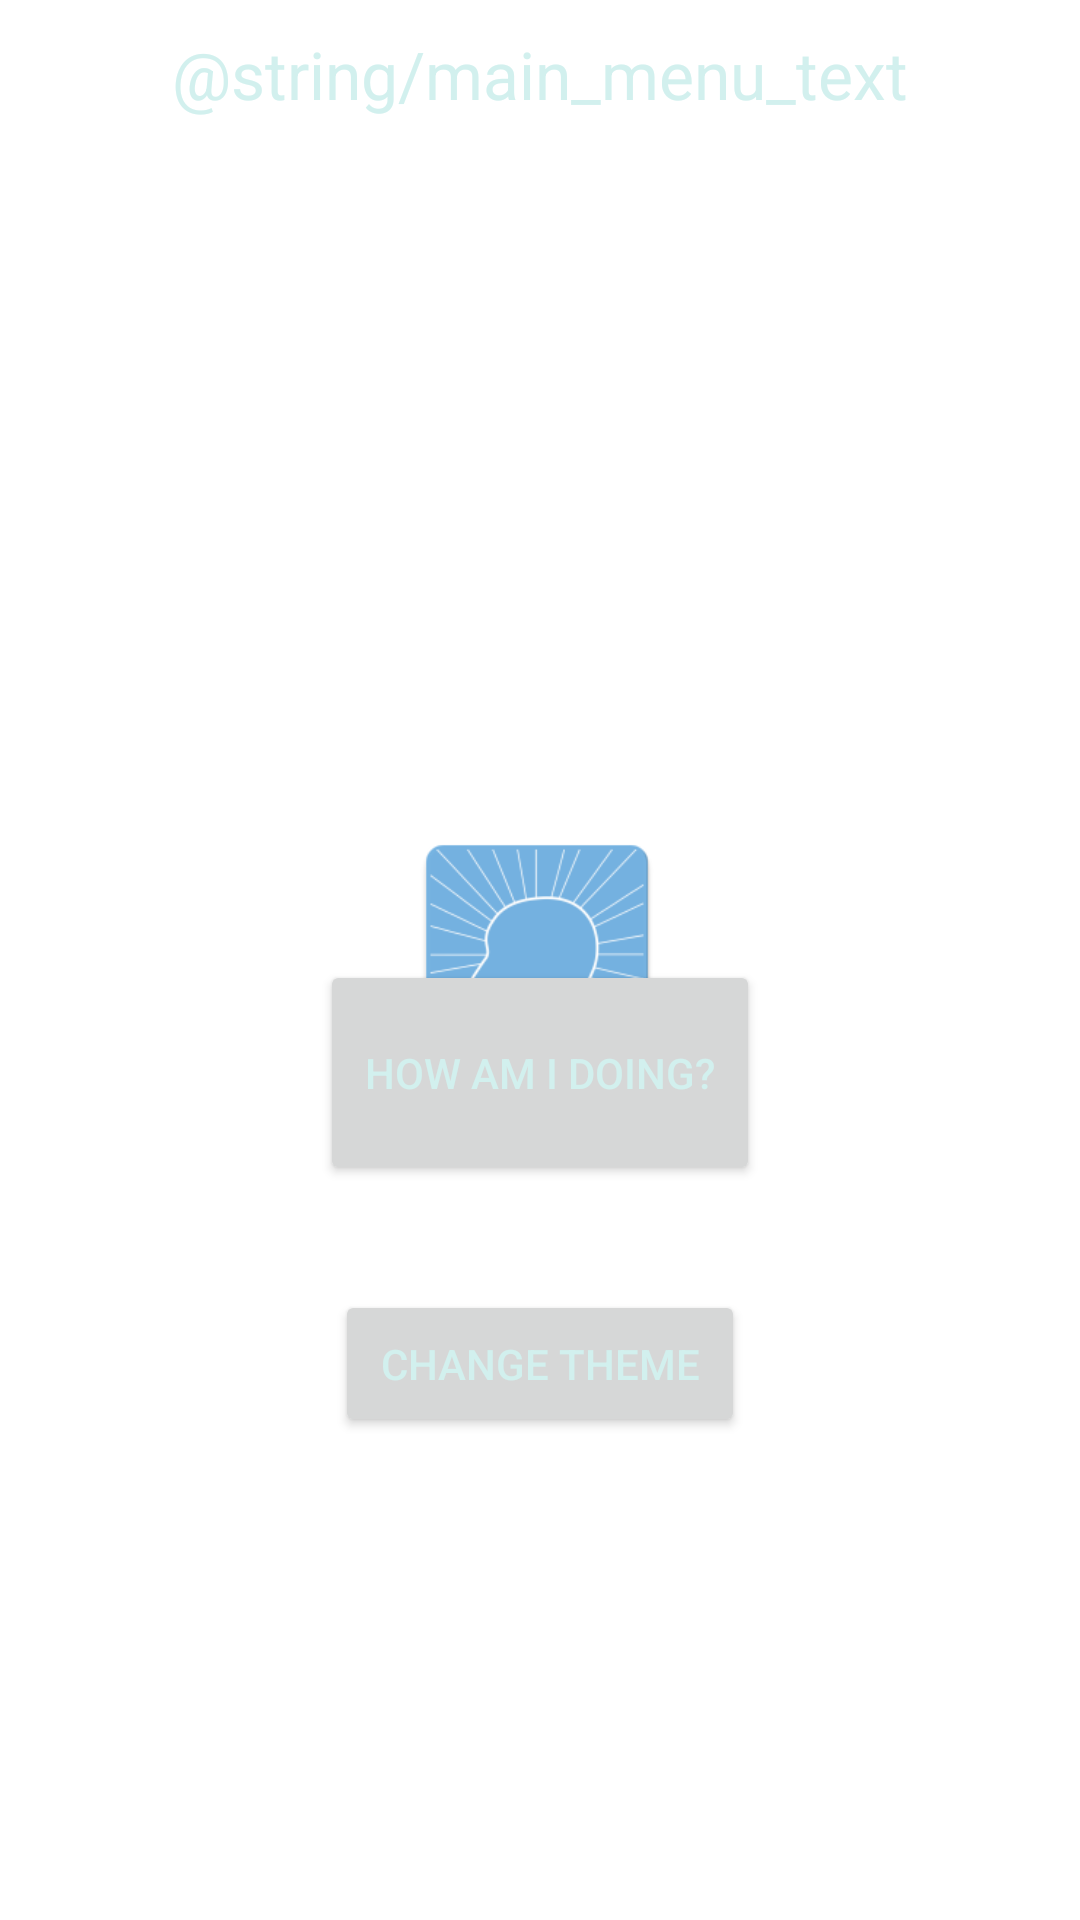

This screen was rendered from an Android layout file. Write that file and the resources it references.
<!-- AndroidManifest.xml: application theme BlankTheme -->
<!-- res/layout/content_index.xml -->
<?xml version="1.0" encoding="utf-8"?>
<RelativeLayout xmlns:android="http://schemas.android.com/apk/res/android"
    xmlns:app="http://schemas.android.com/apk/res-auto"
    xmlns:tools="http://schemas.android.com/tools"
    android:layout_width="match_parent"
    android:layout_height="match_parent"
    tools:context=".activities.IndexActivity"
    app:layout_behavior="@string/appbar_scrolling_view_behavior"
    tools:showIn="@layout/activity_index">

    <TextView
        android:layout_width="wrap_content"
        android:layout_height="wrap_content"
        android:textAppearance="?android:attr/textAppearanceLarge"
        android:layout_marginTop="10dp"
        android:text="@string/main_menu_text"
        android:id="@+id/title"
        android:layout_alignParentTop="true"
        android:layout_centerHorizontal="true" />
        

    <Space
        android:layout_width="0px"
        android:layout_height="0px"
        android:layout_centerInParent="true"
        android:layout_marginTop="0dp"
        android:id="@+id/index_space"/>

    <Button
        android:layout_width="wrap_content"
        android:layout_height="75dp"
        android:text="@string/main_start_quiz"
        android:id="@+id/startButton"
        android:padding="@dimen/text_button_padding"
        android:layout_centerHorizontal="true"
        android:layout_below="@+id/index_space" />

    <Button
        android:layout_width="wrap_content"
        android:layout_height="wrap_content"
        android:text="Change Theme"
        android:id="@+id/refButton"
        android:padding="@dimen/text_button_padding"
        android:layout_marginTop="35dp"
        android:layout_below="@+id/startButton"
        android:layout_centerHorizontal="true" />

</RelativeLayout>
<!-- res/layout/activity_index.xml (included above) -->
<?xml version="1.0" encoding="utf-8"?>
<RelativeLayout xmlns:android="http://schemas.android.com/apk/res/android"
    xmlns:app="http://schemas.android.com/apk/res-auto"
    xmlns:tools="http://schemas.android.com/tools"
    android:layout_width="match_parent"
    android:layout_height="match_parent"
    tools:context=".activities.IndexActivity"
    app:layout_behavior="@string/appbar_scrolling_view_behavior">

    <TextView
        android:layout_width="wrap_content"
        android:layout_height="wrap_content"
        android:textAppearance="?android:attr/textAppearanceLarge"
        android:layout_marginTop="40dp"
        android:text="@string/app_name"
        android:gravity="center_horizontal"
        android:id="@+id/title"
        android:layout_alignParentTop="true"
        android:layout_centerHorizontal="true" />

    <Button
        android:layout_width="wrap_content"
        android:layout_height="75dp"
        android:text="@string/main_start_quiz"
        android:textSize="20sp"
        android:id="@+id/startButton"
        android:padding="20dp"
        android:layout_marginStart="10dp"
        android:layout_marginEnd="10dp"
        android:layout_centerHorizontal="true"
        android:layout_above="@id/settingsButton"/>

    <Button
        android:layout_width="wrap_content"
        android:layout_height="wrap_content"
        android:text="@string/settings"
        android:textSize="14sp"
        android:id="@+id/settingsButton"
        android:padding="10dp"
        android:layout_marginTop="25dp"
        android:layout_above="@id/aboutUsButton"
        android:layout_centerHorizontal="true" />

    <Button
        android:layout_width="wrap_content"
        android:layout_height="wrap_content"
        android:text="@string/about_us_button"
        android:textSize="14sp"
        android:id="@+id/aboutUsButton"
        android:padding="10dp"
        android:layout_marginTop="25dp"
        android:layout_marginBottom="25dp"
        android:layout_centerHorizontal="true"
        android:layout_alignParentBottom="true"/>
</RelativeLayout>
<!-- resources referenced by this layout -->
<resources>
  <dimen name="text_button_padding">15dp</dimen>
  <string name="about_us_button">About Us</string>
  <string name="app_name">Silver Lining</string>
  <string name="main_start_quiz">How am I doing?</string>
  <string name="settings">Settings</string>
  <style name="BlankTheme" parent="Theme.AppCompat.Light.DarkActionBar">
          <item name="android:windowBackground">@drawable/launch_screen</item>
          <item name="android:windowAnimationStyle">@style/WindowAnimationTransition</item>
      </style>
  <!-- drawable launch_screen (drawable) -->
  <?xml version="1.0" encoding="utf-8"?>
  
  <layer-list xmlns:android="http://schemas.android.com/apk/res/android"
      android:opacity="opaque">
      <item android:drawable="@color/white"/>
      <item>
          <bitmap
              android:src="@drawable/launch_no_shadow"
              android:gravity="center"/>
      </item>
  </layer-list>
  <style name="WindowAnimationTransition">
          <item name="android:windowEnterAnimation">@android:anim/fade_in</item>
          <item name="android:windowExitAnimation">@android:anim/fade_out</item>
      </style>
  <color name="white">#FFffffff</color>
  <!-- drawable launch_no_shadow: png bitmap (drawable, 17511 bytes) -->
</resources>
